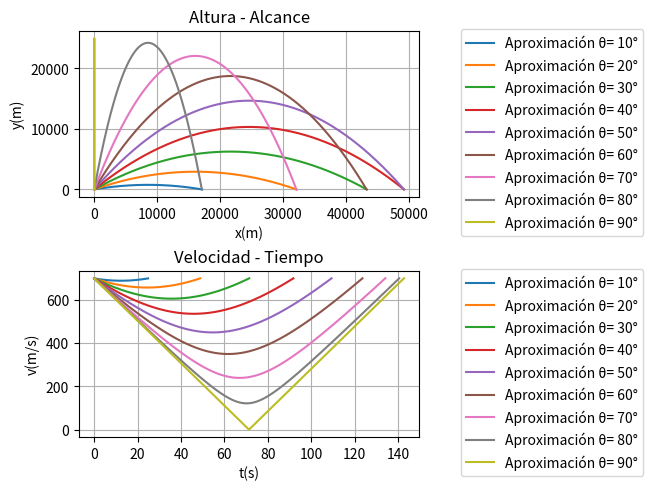

Write the Python code that produced this figure.
import matplotlib.pyplot as plt
import numpy as np

#Mario Monsivais 22-02-2021
#Instrucciones para correr:
#   Para Windows, en CMD colocarse en el directorio donde se encuentra el archivo y escribir: python P05-MarioMonsivais.py
#   Para Linux, en la terminal colocarse en el direcorio donde se encuentra el archivo y escribir: python P05-MarioMonsivais.py

#Definicion graficas
fig, (ax1, ax2) = plt.subplots(2, 1, constrained_layout=True)
ax1.set_title("Altura - Alcance")
ax1.set(xlabel="x(m)", ylabel="y(m)")
ax1.grid()
ax2.set_title("Velocidad - Tiempo")
ax2.set(xlabel="t(s)", ylabel="v(m/s)")
ax2.grid()

#Definicion de constantes
g = 9.81
delta = 0.05
thetas = [10, 20, 30, 40, 50, 60, 70, 80, 90]

#Ciclo para cada angulo
for theta in thetas:
    #Definicion de variables y arreglos
    t = 0
    ti = []
    v = 700
    vi = []

    x = 0
    vx = v*np.cos(theta*np.pi/180.0)
    xi = []

    y = 0
    vy = v*np.sin(theta*np.pi/180.0)
    yi = []

    #Euler
    while y > -0.05:
        x = x + vx*delta
        vx = vx
        y = y + vy*delta
        vy = vy - g*delta
        t += delta

        ti.append(t)
        xi.append(x)
        yi.append(y)
        vi.append(np.sqrt(vx**2 + vy**2))
    #Graficacion
    ax1.plot(xi, yi, label="Aproximación θ= " + str(theta) + "°")
    ax2.plot(ti, vi, label="Aproximación θ= " + str(theta) + "°")

#Colocacion de leyendas y mostrar grafica
ax1.legend(bbox_to_anchor=(1.1, 1.05))
ax2.legend(bbox_to_anchor=(1.1, 1.05))
plt.show()